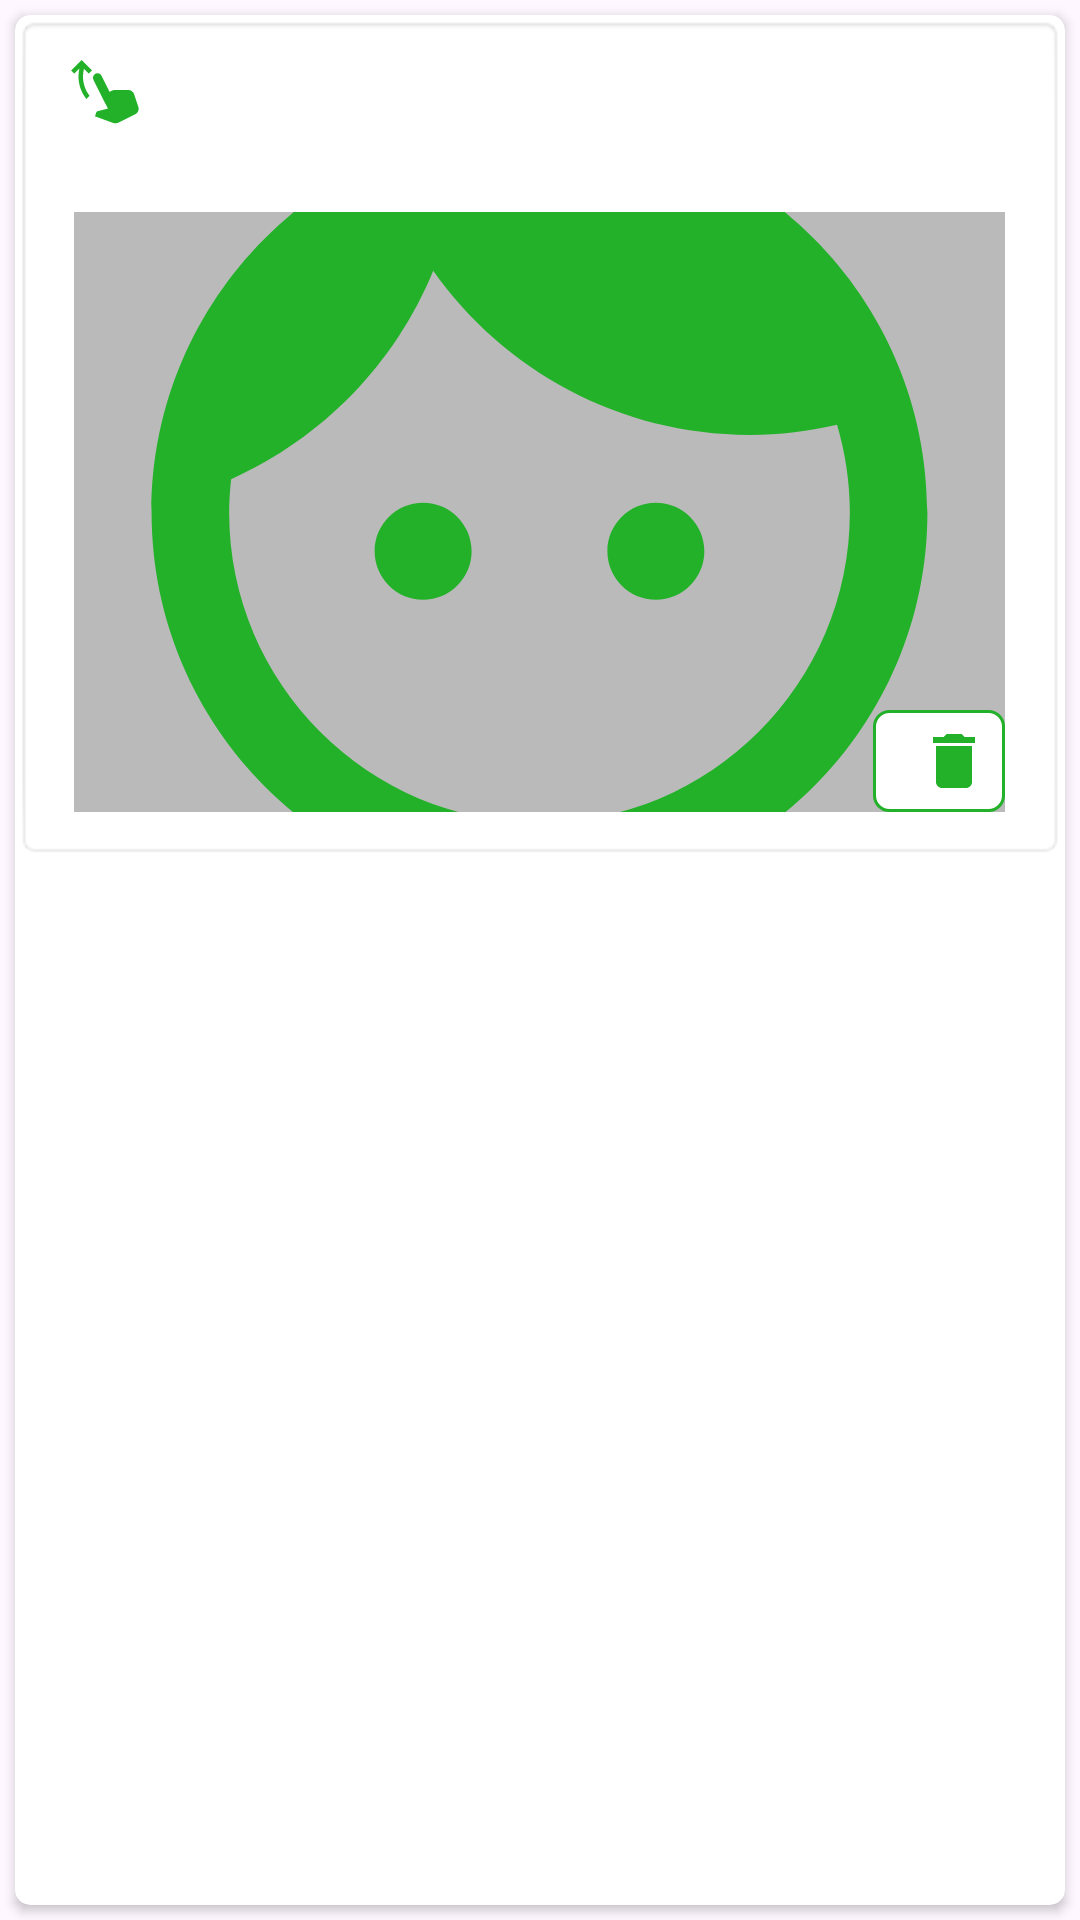

Here is an Android app screen rendered from its layout file. Give the layout XML and the strings, colors and styles it references.
<!-- AndroidManifest.xml: application theme Theme.MyDesck -->
<!-- res/layout/select_image_item.xml -->
<?xml version="1.0" encoding="utf-8"?>
<LinearLayout xmlns:android="http://schemas.android.com/apk/res/android"
    xmlns:app="http://schemas.android.com/apk/res-auto"
    xmlns:tools="http://schemas.android.com/tools"
    android:layout_width="match_parent"
    android:layout_height="wrap_content"
    android:orientation="vertical">

    <androidx.cardview.widget.CardView
        android:layout_width="match_parent"
        android:layout_height="match_parent"
        android:layout_margin="5dp"
        app:cardBackgroundColor="@color/white"
        app:cardCornerRadius="5dp">

        <androidx.constraintlayout.widget.ConstraintLayout
            android:layout_width="match_parent"
            android:layout_height="wrap_content"
            android:background="@android:drawable/editbox_background">

            <TextView
                android:id="@+id/tvTitle"
                android:layout_width="wrap_content"
                android:layout_height="wrap_content"
                android:layout_marginStart="302dp"
                android:layout_marginTop="10dp"
                android:layout_marginEnd="16dp"
                android:text="TextView"
                android:textColor="@color/black"
                app:layout_constraintBottom_toBottomOf="parent"
                app:layout_constraintEnd_toEndOf="parent"
                app:layout_constraintHorizontal_bias="1.0"
                app:layout_constraintStart_toEndOf="@+id/imageButton"
                app:layout_constraintTop_toTopOf="parent"
                app:layout_constraintVertical_bias="0.086" />

            <ImageView
                android:id="@+id/imageContent"
                android:layout_width="0dp"
                android:layout_height="200dp"
                android:layout_margin="10dp"
                android:background="@color/grey"
                android:scaleType="centerCrop"
                android:src="@drawable/face"
                app:layout_constraintBottom_toBottomOf="parent"
                app:layout_constraintEnd_toEndOf="parent"
                app:layout_constraintStart_toStartOf="parent"
                app:layout_constraintTop_toBottomOf="@+id/tvTitle"
                app:layout_constraintVertical_bias="0.0" />

            <ImageButton
                android:id="@+id/imageButton"
                android:layout_width="wrap_content"
                android:layout_height="wrap_content"
                android:layout_marginStart="8dp"
                android:layout_marginTop="8dp"
                android:background="@android:drawable/screen_background_light_transparent"
                app:layout_constraintStart_toStartOf="parent"
                app:layout_constraintTop_toTopOf="parent"
                app:srcCompat="@drawable/swipe" />

            <LinearLayout
                android:layout_width="wrap_content"
                android:layout_height="wrap_content"
                android:layout_marginTop="3dp"
                android:background="@drawable/edit_image_bg"
                android:gravity="center"
                android:orientation="horizontal"
                app:layout_constraintBottom_toBottomOf="@+id/imageContent"
                app:layout_constraintEnd_toEndOf="@+id/imageContent"
                app:layout_constraintHorizontal_bias="1.0"
                app:layout_constraintStart_toStartOf="parent"
                app:layout_constraintTop_toTopOf="@+id/imageContent"
                app:layout_constraintVertical_bias="1.0">

                <ImageButton
                    android:id="@+id/im_editImage"
                    android:layout_width="wrap_content"
                    android:layout_height="wrap_content"
                    android:layout_margin="5dp"
                    android:background="@android:drawable/screen_background_light_transparent"
                    app:srcCompat="@drawable/ic_edit" />

                <ImageButton
                    android:id="@+id/ic_delete"
                    android:layout_width="wrap_content"
                    android:layout_height="wrap_content"
                    android:layout_margin="5dp"
                    android:background="@android:drawable/screen_background_light_transparent"
                    android:src="@drawable/delete" />
            </LinearLayout>

            <ProgressBar
                android:id="@+id/pBar"
                style="?android:attr/progressBarStyle"
                android:layout_width="wrap_content"
                android:layout_height="wrap_content"
                android:layout_marginEnd="16dp"
                android:visibility="gone"
                app:layout_constraintBottom_toBottomOf="@+id/imageContent"
                app:layout_constraintEnd_toEndOf="@+id/imageContent"
                app:layout_constraintStart_toStartOf="parent"
                app:layout_constraintTop_toBottomOf="@+id/tvTitle" />

            <LinearLayout
                android:layout_width="0dp"
                android:layout_height="1dp"
                android:layout_marginTop="2dp"
                android:background="@color/green"
                android:orientation="horizontal"
                app:layout_constraintEnd_toEndOf="@+id/tvTitle"
                app:layout_constraintHorizontal_bias="0.0"
                app:layout_constraintStart_toStartOf="@+id/tvTitle"
                app:layout_constraintTop_toBottomOf="@+id/tvTitle"></LinearLayout>

        </androidx.constraintlayout.widget.ConstraintLayout>
    </androidx.cardview.widget.CardView>
</LinearLayout>
<!-- resources referenced by this layout -->
<resources>
  <color name="black">#FF000000</color>
  <color name="green">#22B129</color>
  <color name="grey">#BABABA</color>
  <color name="white">#FFFFFFFF</color>
  <!-- drawable delete (drawable) -->
  <vector android:height="24dp" android:tint="@color/green"
      android:viewportHeight="24" android:viewportWidth="24"
      android:width="24dp" xmlns:android="http://schemas.android.com/apk/res/android">
      <path android:fillColor="@color/green" android:pathData="M6,19c0,1.1 0.9,2 2,2h8c1.1,0 2,-0.9 2,-2V7H6v12zM19,4h-3.5l-1,-1h-5l-1,1H5v2h14V4z"/>
  </vector>
  <!-- drawable edit_image_bg (drawable) -->
  <?xml version="1.0" encoding="utf-8"?>
  <shape xmlns:android="http://schemas.android.com/apk/res/android">
  <corners android:radius="5dp"/>
      <solid android:color="@color/white"/>
      <stroke android:color="@color/green" android:width="1dp"/>
  </shape>
  <!-- drawable face (drawable) -->
  <vector android:height="24dp" android:tint="@color/green"
      android:viewportHeight="24" android:viewportWidth="24"
      android:width="24dp" xmlns:android="http://schemas.android.com/apk/res/android">
      <path android:fillColor="@color/green" android:pathData="M9,11.75c-0.69,0 -1.25,0.56 -1.25,1.25s0.56,1.25 1.25,1.25 1.25,-0.56 1.25,-1.25 -0.56,-1.25 -1.25,-1.25zM15,11.75c-0.69,0 -1.25,0.56 -1.25,1.25s0.56,1.25 1.25,1.25 1.25,-0.56 1.25,-1.25 -0.56,-1.25 -1.25,-1.25zM12,2C6.48,2 2,6.48 2,12s4.48,10 10,10 10,-4.48 10,-10S17.52,2 12,2zM12,20c-4.41,0 -8,-3.59 -8,-8 0,-0.29 0.02,-0.58 0.05,-0.86 2.36,-1.05 4.23,-2.98 5.21,-5.37C11.07,8.33 14.05,10 17.42,10c0.78,0 1.53,-0.09 2.25,-0.26 0.21,0.71 0.33,1.47 0.33,2.26 0,4.41 -3.59,8 -8,8z"/>
  </vector>
  <!-- drawable swipe (drawable) -->
  <vector android:height="24dp" android:tint="@color/green"
      android:viewportHeight="24" android:viewportWidth="24"
      android:width="24dp" xmlns:android="http://schemas.android.com/apk/res/android">
      <path android:fillColor="@android:color/white" android:pathData="M2.06,5.56L1,4.5L4.5,1L8,4.5L6.94,5.56L5.32,3.94C5.11,4.76 5,5.62 5,6.5c0,2.42 0.82,4.65 2.2,6.43L6.13,14C4.49,11.95 3.5,9.34 3.5,6.5c0,-0.92 0.1,-1.82 0.3,-2.68L2.06,5.56zM13.85,11.62l-2.68,-5.37c-0.37,-0.74 -1.27,-1.04 -2.01,-0.67C8.41,5.96 8.11,6.86 8.48,7.6l4.81,9.6L10.05,18c-0.33,0.09 -0.59,0.33 -0.7,0.66L9,19.78l6.19,2.25c0.5,0.17 1.28,0.02 1.75,-0.22l5.51,-2.75c0.89,-0.45 1.32,-1.48 1,-2.42l-1.43,-4.27c-0.27,-0.82 -1.04,-1.37 -1.9,-1.37h-4.56c-0.31,0 -0.62,0.07 -0.89,0.21L13.85,11.62"/>
  </vector>
  <style name="Theme.MyDesck" parent="Base.Theme.MyDesck" />
  <style name="Base.Theme.MyDesck" parent="Theme.Material3.DayNight.NoActionBar">
          
          
          <item name="android:windowFullscreen">true</item>
      </style>
</resources>
